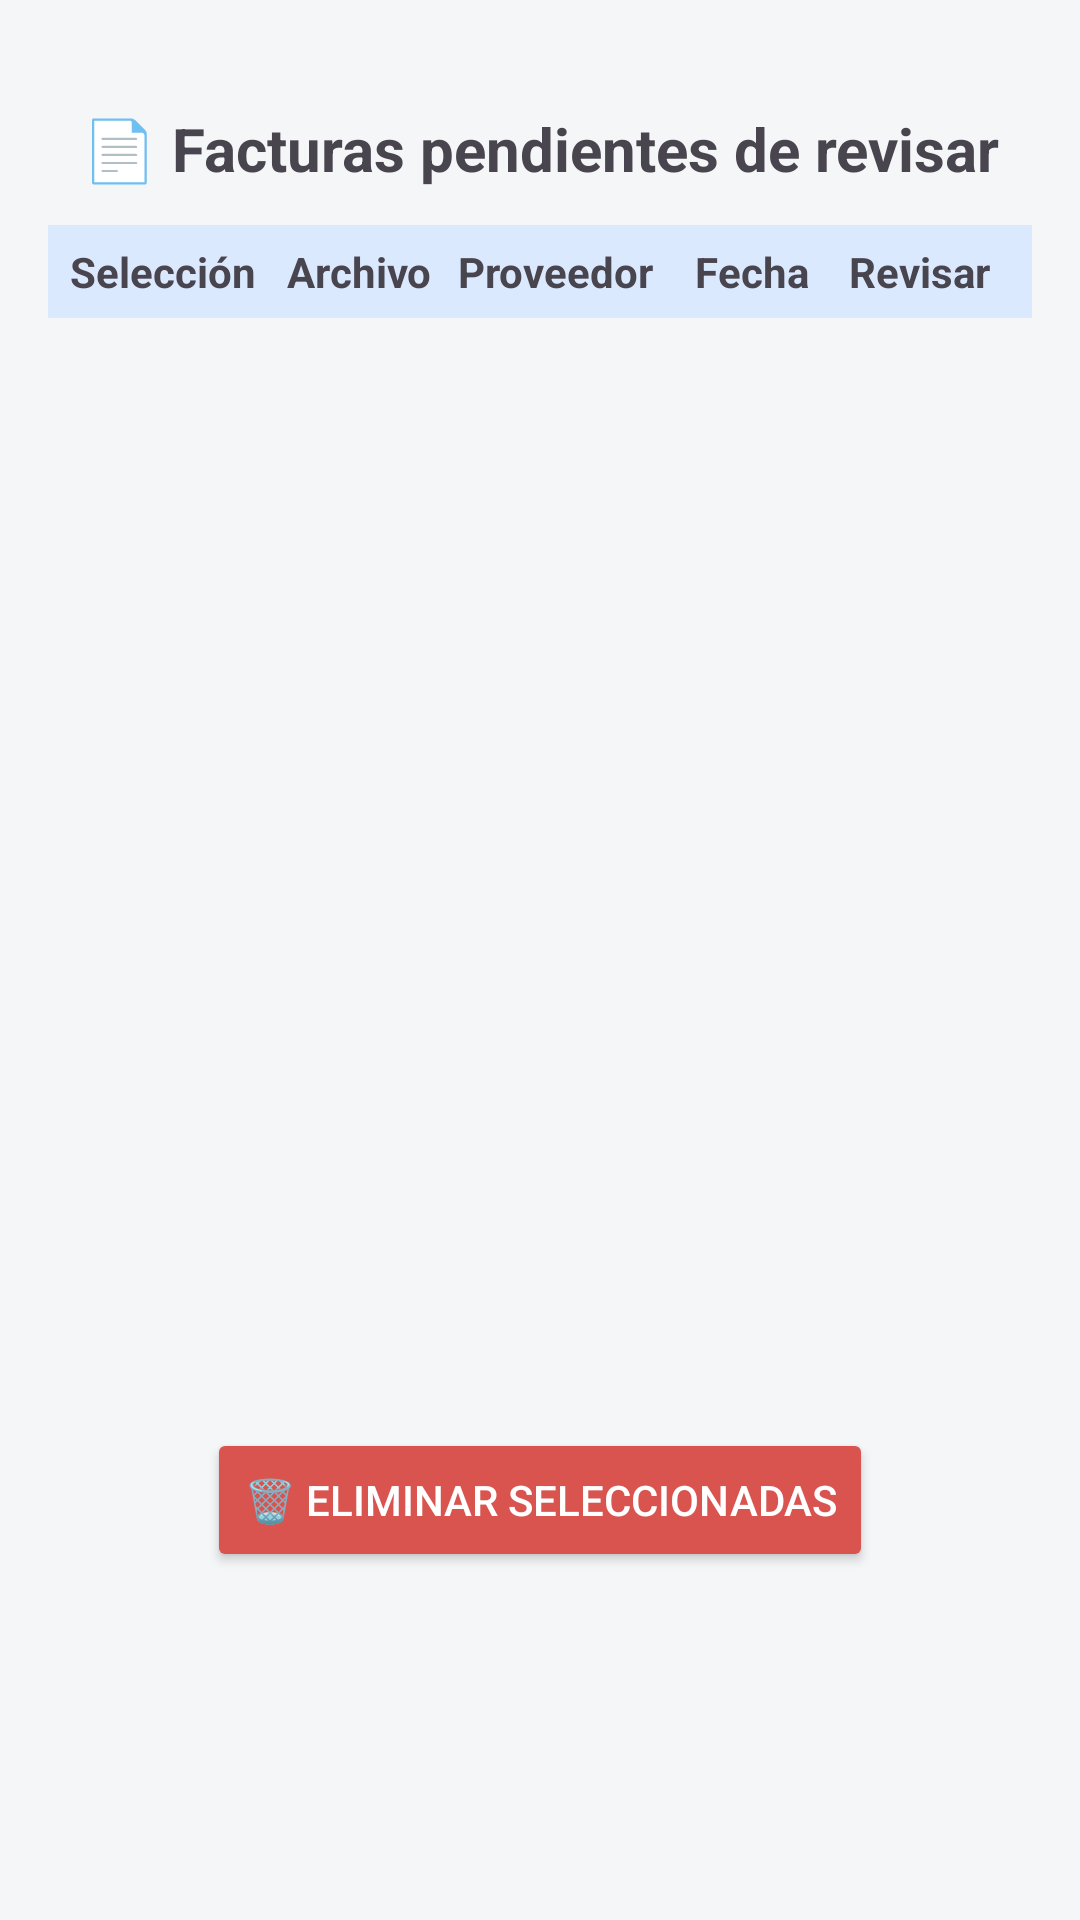

Android layout source for this screen:
<!-- AndroidManifest.xml: application theme Theme.ScanFlow -->
<!-- res/layout/fragment_pendientes.xml -->
<LinearLayout xmlns:android="http://schemas.android.com/apk/res/android"
    android:id="@+id/layoutPendientes"
    android:layout_width="match_parent"
    android:layout_height="match_parent"
    android:orientation="vertical"
    android:padding="16dp"
    android:background="#F5F6F7">

    <TextView
        android:id="@+id/titulo"
        android:layout_width="match_parent"
        android:layout_height="wrap_content"
        android:text="📄 Facturas pendientes de revisar"
        android:textSize="20sp"
        android:textStyle="bold"
        android:gravity="center"
        android:paddingBottom="12dp"
        android:layout_marginTop="20dp"/>

    <LinearLayout
        android:layout_width="match_parent"
        android:layout_height="wrap_content"
        android:orientation="horizontal"
        android:background="#dbe9ff"
        android:padding="6dp">

        <TextView
            android:layout_width="0dp"
            android:layout_height="wrap_content"
            android:layout_weight="1"
            android:text="Selección"
            android:textStyle="bold"
            android:gravity="center"/>

        <TextView
            android:layout_width="0dp"
            android:layout_height="wrap_content"
            android:layout_weight="1"
            android:text="Archivo"
            android:textStyle="bold"
            android:gravity="center"/>

        <TextView
            android:layout_width="0dp"
            android:layout_height="wrap_content"
            android:layout_weight="1"
            android:text="Proveedor"
            android:textStyle="bold"
            android:gravity="center"/>

        <TextView
            android:layout_width="0dp"
            android:layout_height="wrap_content"
            android:layout_weight="1"
            android:text="Fecha"
            android:textStyle="bold"
            android:gravity="center"/>

        <TextView
            android:layout_width="wrap_content"
            android:layout_height="wrap_content"
            android:text="Revisar"
            android:textStyle="bold"
            android:layout_marginEnd="8dp"
            android:gravity="center"/>
    </LinearLayout>


    <androidx.recyclerview.widget.RecyclerView
        android:id="@+id/recyclerPendientes"
        android:layout_width="match_parent"
        android:layout_height="0dp"
        android:layout_weight="1"
        android:clipToPadding="false"
        android:paddingBottom="8dp" />

    <Button
        android:id="@+id/btnEliminar"
        android:layout_width="wrap_content"
        android:layout_height="wrap_content"
        android:text="🗑 Eliminar seleccionadas"
        android:textColor="@android:color/white"
        android:backgroundTint="#d9534f"
        android:layout_gravity="center"
        android:layout_marginBottom="100dp"/>
</LinearLayout>
<!-- resources referenced by this layout -->
<resources>
  <style name="Theme.ScanFlow" parent="Base.Theme.ScanFlow" />
  <style name="Base.Theme.ScanFlow" parent="Theme.Material3.DayNight.NoActionBar">
          
          
      </style>
</resources>
